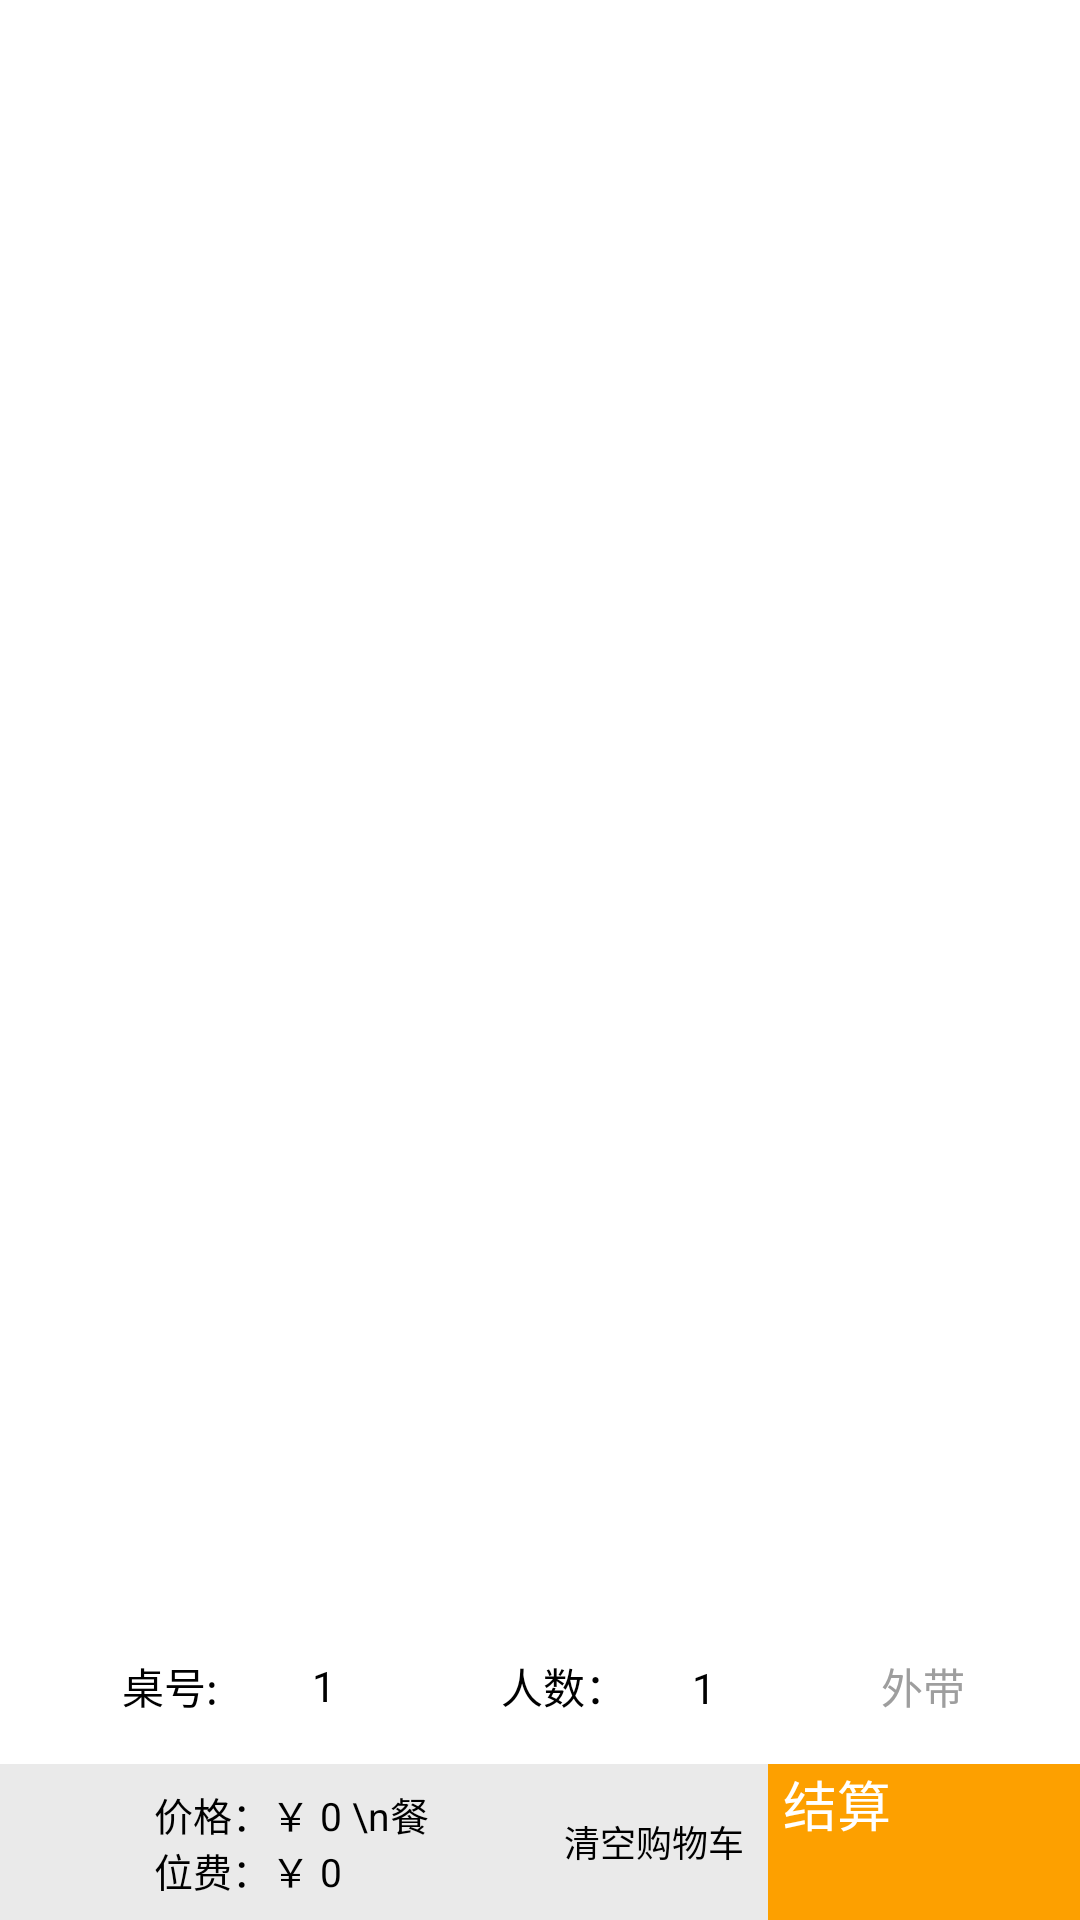

Layout XML and referenced resources for this Android screen:
<!-- AndroidManifest.xml: application theme Theme.XUITest -->
<!-- res/layout/fragment_shop_car.xml -->
<FrameLayout xmlns:android="http://schemas.android.com/apk/res/android"
    xmlns:app="http://schemas.android.com/apk/res-auto"
    xmlns:tools="http://schemas.android.com/tools"
    android:layout_width="match_parent"
    android:layout_height="match_parent"
    tools:context=".ShopCarFragment">

    <LinearLayout
        android:layout_width="match_parent"
        android:layout_height="match_parent"
        android:orientation="vertical">

        <androidx.recyclerview.widget.RecyclerView
            android:id="@+id/RV_bill"
            android:layout_width="match_parent"
            android:layout_height="0dp"
            android:layout_marginHorizontal="8dp"
            android:layout_weight="10"
            android:layout_marginTop="15dp"/>

        <View
            android:id="@+id/divider4"
            android:layout_width="match_parent"
            android:layout_height="2dp"
            android:background="?android:attr/listDivider" />

        <LinearLayout
            android:layout_width="match_parent"
            android:layout_height="0dp"
            android:orientation="horizontal"
            android:layout_weight="1"
            android:layout_marginHorizontal="5dp">

            <ImageView
                android:id="@+id/imageButton"
                android:layout_width="0dp"
                android:layout_height="match_parent"
                android:layout_weight="1"
                android:padding="5dp"
                android:scaleType="centerInside"
                app:srcCompat="@drawable/ic_table_num" />

            <TextView
                android:id="@+id/textView3"
                android:layout_width="0dp"
                android:layout_height="match_parent"
                android:layout_weight="1.25"
                android:text="桌号:"
                android:textSize="14sp"
                android:gravity="center_vertical" />

            <EditText
                android:id="@+id/editText_table"
                android:layout_width="0dp"
                android:layout_height="wrap_content"
                android:layout_weight="1.3"
                android:ems="10"
                android:inputType="number"
                android:layout_gravity="center"
                android:gravity="center"
                android:text="1"
                android:textSize="14sp" />

            <ImageView
                android:id="@+id/imageButton2"
                android:layout_width="0dp"
                android:layout_height="match_parent"
                android:layout_weight="1"
                android:padding="5dp"
                android:scaleType="centerInside"
                app:srcCompat="@drawable/ic_people_num" />

            <TextView
                android:id="@+id/textView5"
                android:layout_width="0dp"
                android:layout_height="match_parent"
                android:layout_weight="1.25"
                android:text="人数："
                android:textSize="14sp"
                android:gravity="center_vertical" />

            <EditText
                android:id="@+id/editText_people"
                android:layout_width="0dp"
                android:layout_height="wrap_content"
                android:layout_weight="1.3"
                android:ems="10"
                android:inputType="number"
                android:gravity="center"
                android:text="1"
                android:textSize="14sp"/>

            <ImageView
                android:id="@+id/imageView"
                android:layout_width="0dp"
                android:layout_height="wrap_content"
                android:layout_weight="1"
                android:layout_gravity="center"
                android:padding="5dp"
                android:scaleType="centerInside"
                app:srcCompat="@drawable/ic_takeaway" />
            <CheckBox
                android:id="@+id/checkBox"
                android:layout_width="0dp"
                android:layout_height="wrap_content"
                android:layout_weight="1.7"
                android:text="外带"
                android:layout_gravity="center"
                android:textSize="14sp"
                android:textColor="@color/gray_btn"
                android:descendantFocusability="blocksDescendants"/>
        </LinearLayout>

        <LinearLayout
            android:layout_width="match_parent"
            android:layout_height="0dp"
            android:layout_weight="1"
            android:orientation="horizontal"
            android:background="@color/gray">

            <ImageView
                android:id="@+id/imageView2"
                android:layout_width="0dp"
                android:layout_height="wrap_content"
                android:layout_weight="1"
                android:layout_gravity="left|center_vertical"
                app:srcCompat="@drawable/shop_car_full" />

            <TextView
                android:id="@+id/textView_cost"
                android:layout_width="0dp"
                android:layout_height="wrap_content"
                android:layout_weight="2.5"
                android:text="价格：￥ 0 \n餐位费：￥ 0"
                android:textSize="13sp"
                android:paddingLeft="10dp"
                android:layout_gravity="center_vertical"/>

            <ImageButton
                android:id="@+id/button_delete"
                android:layout_width="0dp"
                android:layout_height="match_parent"
                android:layout_weight="1"
                android:layout_gravity="left"
                app:srcCompat="@drawable/ic_del"
                android:background="@color/gray"/>

            <TextView
                android:id="@+id/textView_delete_hint"
                android:layout_width="wrap_content"
                android:layout_height="match_parent"
                android:gravity="center"
                android:layout_gravity="center_vertical"
                android:text="清空购物车"
                android:textSize="12sp"
                android:textColor="@color/black"
                android:paddingLeft="2dp"
                android:paddingRight="8dp"/>


            <Button
                android:id="@+id/button_buy"
                android:layout_width="0dp"
                android:layout_height="match_parent"
                android:layout_weight="2.5"
                android:text="结算"
                android:textSize="18sp"
                android:layout_gravity="center_vertical"
                android:paddingHorizontal="5dp"
                android:background="@color/blue_end"
                android:textColor="@color/white"/>
        </LinearLayout>
    </LinearLayout>
</FrameLayout>
<!-- resources referenced by this layout -->
<resources>
  <color name="black">#FF000000</color>
  <color name="blue_end">#fda000</color>
  <color name="gray">#EAEAEA</color>
  <color name="gray_btn">#9E9E9E</color>
  <color name="white">#FFFFFFFF</color>
  <!-- drawable ic_del (drawable) -->
  <vector xmlns:android="http://schemas.android.com/apk/res/android"
      android:width="24dp"
      android:height="24dp"
      android:viewportWidth="24"
      android:viewportHeight="24">
      <path
          android:fillColor="#FF000000"
          android:pathData="M16,9v10H8V9h8m-1.5-6h-5l-1,1H5v2h14V4h-3.5l-1,-1zM18,7H6v12c0,1.1 0.9,2 2,2h8c1.1,0 2,-0.9 2,-2V7z"/>
  </vector>
  <!-- drawable ic_table_num (drawable) -->
  <vector xmlns:android="http://schemas.android.com/apk/res/android"
      android:width="24dp"
      android:height="24dp"
      android:viewportWidth="24"
      android:viewportHeight="24">
      <path
          android:fillColor="#FF000000"
          android:pathData="M20,3H4c-1.1,0 -2,0.9 -2,2v14c0,1.1 0.9,2 2,2h16c1.1,0 2,-0.9 2,-2V5c0,-1.1 -0.9,-2 -2,-2zm-7,14h-2v-2h2v2zm0,-4h-2v-6h2v6z"/>
  </vector>
  <!-- drawable ic_takeaway (drawable) -->
  <vector xmlns:android="http://schemas.android.com/apk/res/android"
      android:width="24dp"
      android:height="24dp"
      android:viewportWidth="24"
      android:viewportHeight="24">
      <path
          android:fillColor="#000000"
          android:pathData="M20,4H16.83C16.4,2.84 15.3,2 14,2H10C8.7,2 7.6,2.84 7.17,4H4C3.45,4 3,4.45 3,5V7C3,7.55 3.45,8 4,8H20C20.55,8 21,7.55 21,7V5C21,4.45 20.55,4 20,4zM10,4H14C14.55,4 15,4.45 15,5V6H9V5C9,4.45 9.45,4 10,4zM21,9H3C2.45,9 2,9.45 2,10V19C2,20.1 2.9,21 4,21H20C21.1,21 22,20.1 22,19V10C22,9.45 21.55,9 21,9zM20,19H4V12H20V19zM13,14H11V19H13V14z" />
  </vector>
  <!-- drawable shop_car_full: png bitmap (drawable, 768 bytes) -->
  <style name="Theme.XUITest" parent="Base.Theme.XUITest" />
  <style name="Base.Theme.XUITest" parent="XUITheme.Phone">
          
          
      </style>
</resources>
